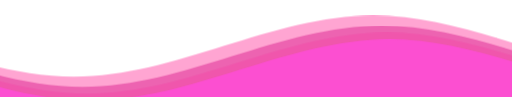
t = 0.00 s
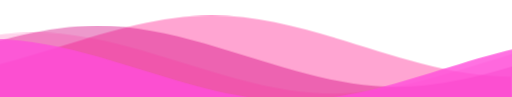
t = 5.00 s
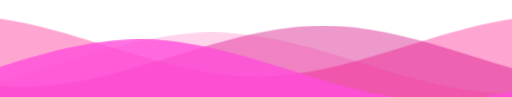
t = 9.00 s

The animated SVG that drew these frames (rendered in a browser with its animation timeline set to each time). Animation: 1 CSS @keyframes rule; frames cover the first 9.00 s, repeats indefinitely.

<?xml version="1.0" encoding="utf-8"?>
<svg class="waves" viewBox="0 20 150 30" xmlns="http://www.w3.org/2000/svg" xmlns:xlink="http://www.w3.org/1999/xlink">
<style>
    svg {
      width:100vw;
      position:fixed;
      top:-5px;
      overflow:visible;
    }
    .parallax > use {
      animation: move-forever cubic-bezier(0.55, 0.5, 0.45, 0.5) infinite;
    }
    .parallax > use:nth-child(1) {
      animation-delay: -2s;
      animation-duration: 7s;
    }
    .parallax > use:nth-child(2) {
      animation-delay: -3s;
      animation-duration: 10s;
    }
    .parallax > use:nth-child(3) {
      animation-delay: -4s;
      animation-duration: 13s;
    }
    .parallax > use:nth-child(4) {
      animation-delay: -5s;
      animation-duration: 16s;
    }
    @keyframes move-forever {
      0% {
        transform: translate3d(-90px, 0, 0);
      }
      100% {
        transform: translate3d(85px, 0, 0);
      }
    }
  </style>
<defs>
<path d="M-160 44c30 0 58-18 88-18s 58 18 88 18 58-18 88-18 58 18 88 18 v44h-352z" id="gentle-wave"/>
</defs>
<g class="parallax">
  <use fill="#FF69B4" fill-opacity="0.6" x="48" xlink:href="#gentle-wave" y="0"/>
  <use fill="#D1007F" fill-opacity="0.4" x="48" xlink:href="#gentle-wave" y="3"/>
  <use fill="#FE2499" fill-opacity="0.2" x="48" xlink:href="#gentle-wave" y="5"/>
  <use fill="#FF4EDB" fill-opacity="0.8" x="48" xlink:href="#gentle-wave" y="7"/>
</g>
</svg>
